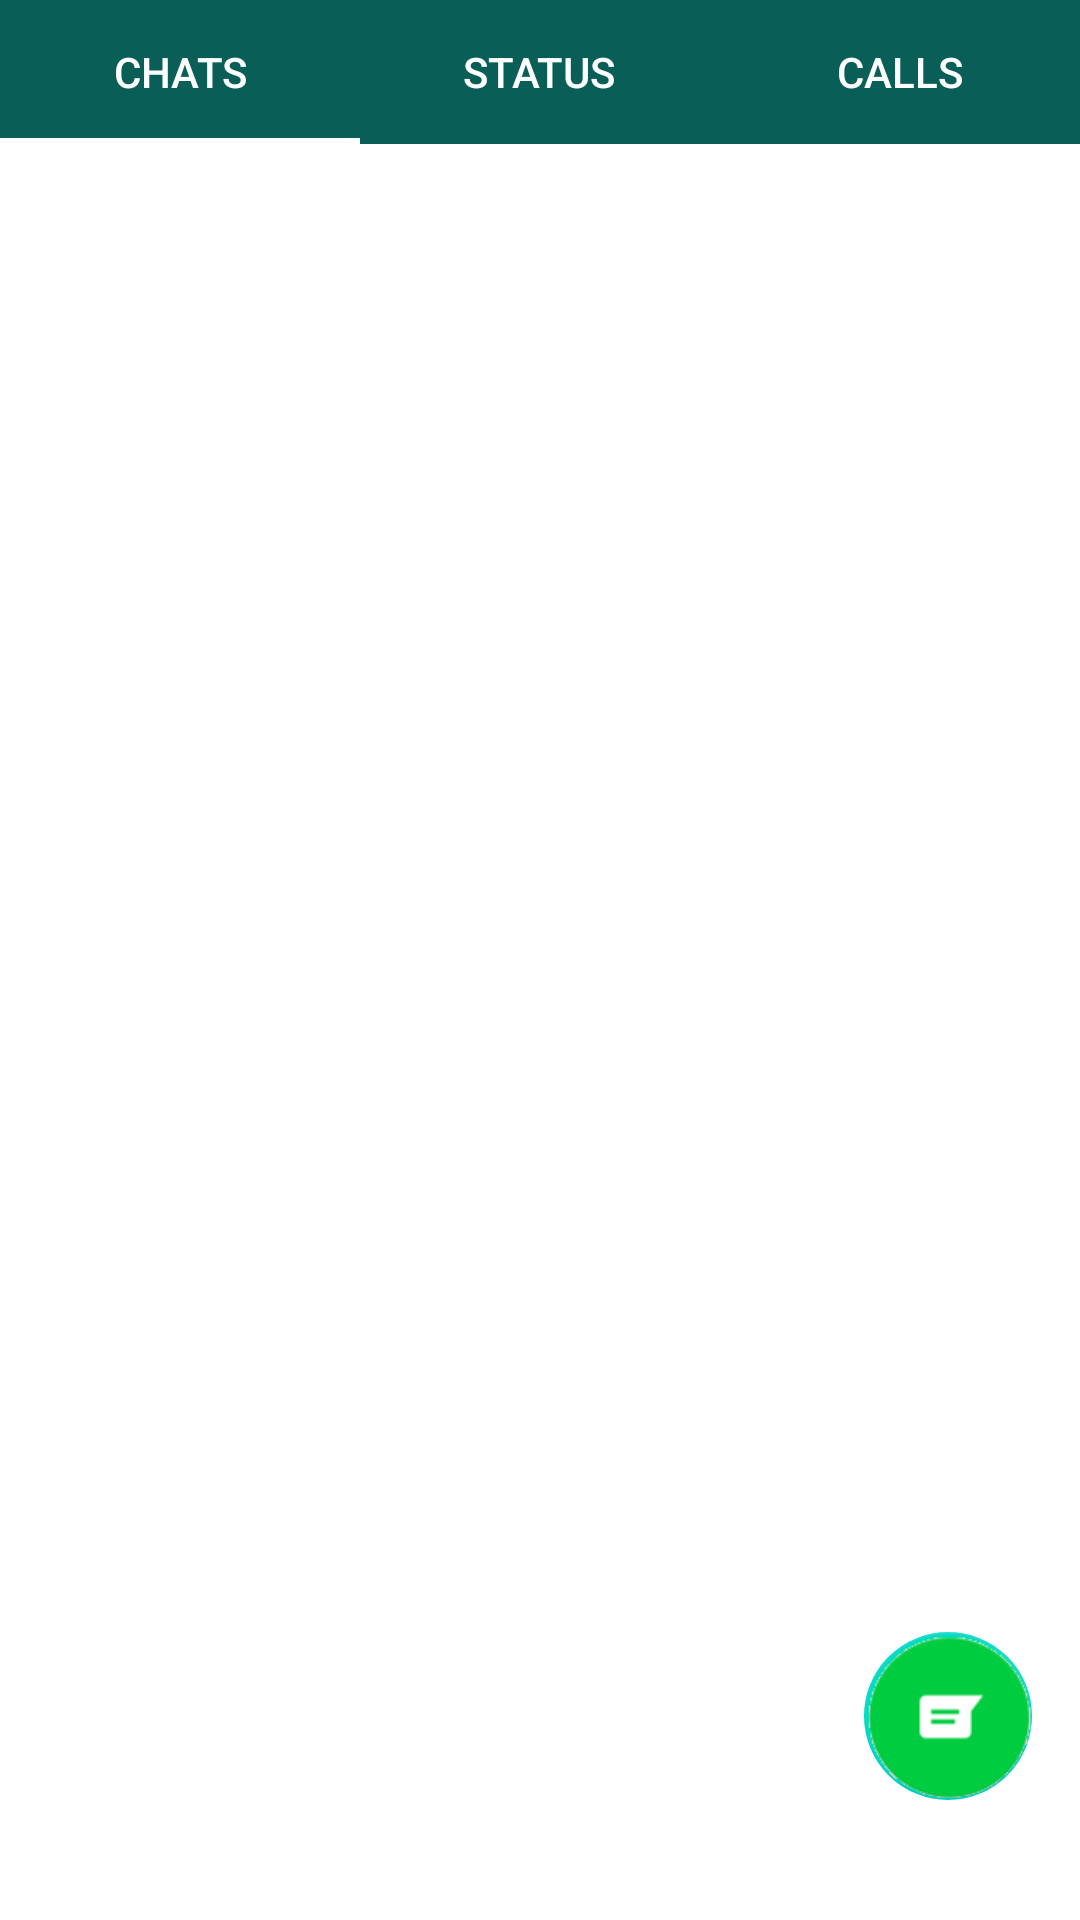

Produce the Android XML layout that renders to this screen, including the resource entries it uses.
<!-- AndroidManifest.xml: activity theme AppTheme -->
<!-- res/layout/activity_chats.xml -->
<?xml version="1.0" encoding="utf-8"?>
<androidx.constraintlayout.widget.ConstraintLayout xmlns:android="http://schemas.android.com/apk/res/android"
    xmlns:app="http://schemas.android.com/apk/res-auto"
    xmlns:tools="http://schemas.android.com/tools"
    android:layout_width="match_parent"
    android:layout_height="match_parent"
    android:background="#095E57"
    tools:context=".Activities.ChatsActivity">

    <androidx.viewpager.widget.ViewPager
        android:id="@+id/viewPager"
        android:layout_width="0dp"
        android:layout_height="0dp"
        android:background="#FFFFFF"
        app:layout_constraintBottom_toBottomOf="parent"
        app:layout_constraintEnd_toEndOf="parent"
        app:layout_constraintStart_toStartOf="parent"
        app:layout_constraintTop_toBottomOf="@+id/chatsTabLayout" />

    <com.google.android.material.floatingactionbutton.FloatingActionButton
        android:id="@+id/floatingActionButton"
        android:layout_width="wrap_content"
        android:layout_height="wrap_content"
        android:layout_marginEnd="16dp"
        android:layout_marginRight="16dp"
        android:layout_marginBottom="40dp"
        android:clickable="true"
        android:elevation="0dp"
        app:elevation="0dp"
        app:fabSize="normal"
        app:layout_constraintBottom_toBottomOf="parent"
        app:layout_constraintEnd_toEndOf="parent"
        app:maxImageSize="56dp"
        app:srcCompat="@drawable/select_contacts" />

    <com.google.android.material.tabs.TabLayout
        android:id="@+id/chatsTabLayout"
        android:layout_width="0dp"
        android:layout_height="wrap_content"
        android:background="#095E57"
        app:layout_constraintEnd_toEndOf="parent"
        app:layout_constraintHorizontal_bias="0.0"
        app:layout_constraintStart_toStartOf="parent"
        app:layout_constraintTop_toTopOf="parent"
        app:tabBackground="@android:color/transparent"
        app:tabGravity="fill"
        app:tabIconTint="#095F59"
        app:tabIndicatorColor="#FFFFFF"
        app:tabMode="fixed"
        app:tabPaddingBottom="0dp"
        app:tabPaddingEnd="0dp"
        app:tabPaddingStart="0dp"
        app:tabPaddingTop="0dp"
        app:tabRippleColor="#FFFFFF"
        app:tabSelectedTextColor="#FFFFFF"
        app:tabTextColor="#FFFFFF">

        <com.google.android.material.tabs.TabItem
            android:id="@+id/chatsTabItem"
            android:layout_width="wrap_content"
            android:layout_height="wrap_content"
            android:text="Chats" />

        <com.google.android.material.tabs.TabItem
            android:id="@+id/statusTabItem"
            android:layout_width="wrap_content"
            android:layout_height="wrap_content"
            android:text="Status" />

        <com.google.android.material.tabs.TabItem
            android:id="@+id/callsTabItem"
            android:layout_width="wrap_content"
            android:layout_height="wrap_content"
            android:text="Calls" />
    </com.google.android.material.tabs.TabLayout>

</androidx.constraintlayout.widget.ConstraintLayout>
<!-- resources referenced by this layout -->
<resources>
  <!-- drawable select_contacts: png bitmap (drawable, 3965 bytes) -->
  <style name="AppTheme" parent="Theme.AppCompat.Light.DarkActionBar">
          
          <item name="colorPrimary">#095E57</item>
          <item name="colorPrimaryDark">#09524C</item>
          <item name="colorAccent">@color/colorAccent</item>
      </style>
  <color name="colorAccent">#03DAC5</color>
</resources>
